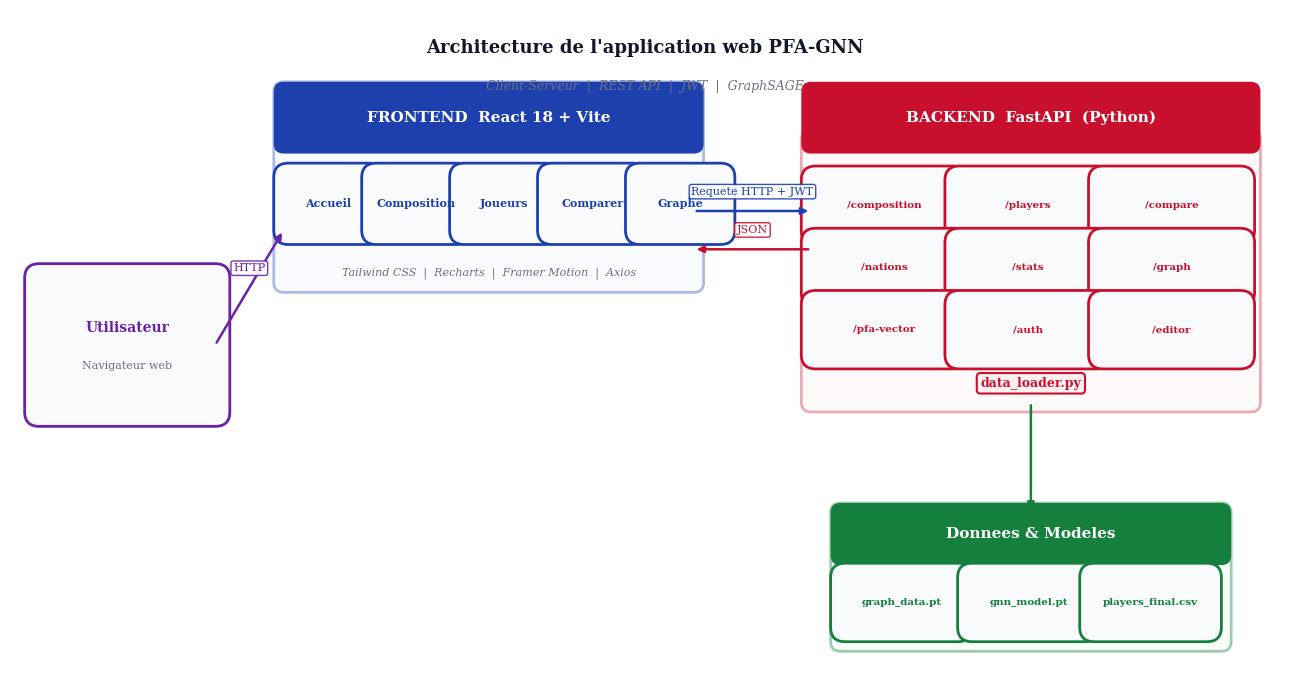

Write the Python code that produced this figure.
"""
plot_architecture.py
Genere le schema d'architecture backend FastAPI + frontend React.
"""
import matplotlib.pyplot as plt
import matplotlib.patches as mpatches
import matplotlib as mpl

mpl.rcParams.update({'font.family': 'serif', 'font.size': 10})

fig, ax = plt.subplots(figsize=(13, 7))
ax.set_xlim(0, 13)
ax.set_ylim(0, 7)
ax.axis("off")

# ── Couleurs ──────────────────────────────────────────────────
C_FRONT  = "#1e40af"   # bleu  - frontend
C_BACK   = "#c8102e"   # rouge - backend
C_DATA   = "#15803d"   # vert  - donnees
C_USER   = "#6b21a8"   # violet - utilisateur
C_ARROW  = "#374151"
C_BOX    = "#f8fafc"

def box(ax, x, y, w, h, color, label, sublabel="", fontsize=10):
    rect = mpatches.FancyBboxPatch((x, y), w, h,
        boxstyle="round,pad=0.15", linewidth=2,
        edgecolor=color, facecolor=C_BOX)
    ax.add_patch(rect)
    ax.text(x + w/2, y + h/2 + (0.18 if sublabel else 0),
            label, ha="center", va="center",
            fontsize=fontsize, fontweight="bold", color=color)
    if sublabel:
        ax.text(x + w/2, y + h/2 - 0.22, sublabel,
                ha="center", va="center", fontsize=8, color="#6b7280")

def header(ax, x, y, w, h, color, label):
    rect = mpatches.FancyBboxPatch((x, y), w, h,
        boxstyle="round,pad=0.1", linewidth=0,
        edgecolor=color, facecolor=color)
    ax.add_patch(rect)
    ax.text(x + w/2, y + h/2, label,
            ha="center", va="center",
            fontsize=11, fontweight="bold", color="white")

def arrow(ax, x1, y1, x2, y2, label="", color=C_ARROW):
    ax.annotate("", xy=(x2, y2), xytext=(x1, y1),
        arrowprops=dict(arrowstyle="-|>", color=color, lw=1.8))
    if label:
        mx, my = (x1+x2)/2, (y1+y2)/2
        ax.text(mx, my + 0.15, label, ha="center", va="bottom",
                fontsize=8, color=color,
                bbox=dict(boxstyle="round,pad=0.2", facecolor="white",
                          edgecolor=color, alpha=0.9))

# ── UTILISATEUR ───────────────────────────────────────────────
box(ax, 0.3, 2.8, 1.8, 1.4, C_USER, "Utilisateur", "Navigateur web")

# ── BLOC FRONTEND ─────────────────────────────────────────────
header(ax, 2.8, 5.6, 4.2, 0.55, C_FRONT, "FRONTEND  React 18 + Vite")

pages = [
    ("Accueil", 2.85, 4.7),
    ("Composition", 3.75, 4.7),
    ("Joueurs", 4.65, 4.7),
    ("Comparer", 5.55, 4.7),
    ("Graphe", 6.45, 4.7),  # shifted
]
for name, px, py in pages:
    box(ax, px, py, 0.82, 0.55, C_FRONT, name, fontsize=8)

# Tailwind / Recharts
ax.text(4.9, 4.25, "Tailwind CSS  |  Recharts  |  Framer Motion  |  Axios",
        ha="center", va="center", fontsize=8, color="#6b7280",
        style="italic")

# Contour frontend
rect_front = mpatches.FancyBboxPatch((2.8, 4.15), 4.2, 2.0,
    boxstyle="round,pad=0.1", linewidth=2,
    edgecolor=C_FRONT, facecolor="#eff6ff", alpha=0.35, zorder=0)
ax.add_patch(rect_front)

# ── COMMUNICATION ─────────────────────────────────────────────
# user -> frontend
arrow(ax, 2.1, 3.5, 2.8, 4.7, "HTTP", C_USER)

# frontend -> backend (requete)
arrow(ax, 7.0, 4.9, 8.2, 4.9, "Requete HTTP + JWT", C_FRONT)
# backend -> frontend (reponse)
arrow(ax, 8.2, 4.5, 7.0, 4.5, "JSON", C_BACK)

# ── BLOC BACKEND ──────────────────────────────────────────────
header(ax, 8.2, 5.6, 4.5, 0.55, C_BACK, "BACKEND  FastAPI  (Python)")

routes = [
    "/composition", "/players", "/compare",
    "/nations", "/stats", "/graph",
    "/pfa-vector", "/auth", "/editor",
]
cols = 3
for i, r in enumerate(routes):
    col = i % cols
    row = i // cols
    rx = 8.25 + col * 1.47
    ry = 4.7 - row * 0.65
    box(ax, rx, ry, 1.4, 0.52, C_BACK, r, fontsize=7.5)

# data_loader
ax.text(10.45, 3.1, "data_loader.py", ha="center", va="center",
        fontsize=9, fontweight="bold", color=C_BACK,
        bbox=dict(boxstyle="round,pad=0.3", facecolor="#fff1f2",
                  edgecolor=C_BACK, linewidth=1.5))

# Contour backend
rect_back = mpatches.FancyBboxPatch((8.2, 2.9), 4.5, 2.75,
    boxstyle="round,pad=0.1", linewidth=2,
    edgecolor=C_BACK, facecolor="#fff1f2", alpha=0.35, zorder=0)
ax.add_patch(rect_back)

# ── BLOC DONNEES ──────────────────────────────────────────────
header(ax, 8.5, 1.3, 3.9, 0.45, C_DATA, "Donnees & Modeles")

data_items = [
    ("graph_data.pt", 8.55, 0.55),
    ("gnn_model.pt",  9.85, 0.55),
    ("players_final.csv", 11.1, 0.55),
]
for name, dx, dy in data_items:
    box(ax, dx, dy, 1.15, 0.52, C_DATA, name, fontsize=7.5)

# backend -> donnees
arrow(ax, 10.45, 2.9, 10.45, 1.75, "", C_DATA)

# Contour donnees
rect_data = mpatches.FancyBboxPatch((8.5, 0.4), 3.9, 1.35,
    boxstyle="round,pad=0.1", linewidth=2,
    edgecolor=C_DATA, facecolor="#f0fdf4", alpha=0.4, zorder=0)
ax.add_patch(rect_data)

# ── TITRE ─────────────────────────────────────────────────────
ax.text(6.5, 6.6, "Architecture de l'application web PFA-GNN",
        ha="center", va="center", fontsize=13,
        fontweight="bold", color="#111827")

ax.text(6.5, 6.2, "Client-Serveur  |  REST API  |  JWT  |  GraphSAGE",
        ha="center", va="center", fontsize=9,
        color="#6b7280", style="italic")

plt.tight_layout()
plt.savefig("architecture.png", dpi=200, bbox_inches="tight")
plt.savefig("architecture.pdf", bbox_inches="tight")
print("Sauvegarde : architecture.png et architecture.pdf")
plt.show()
